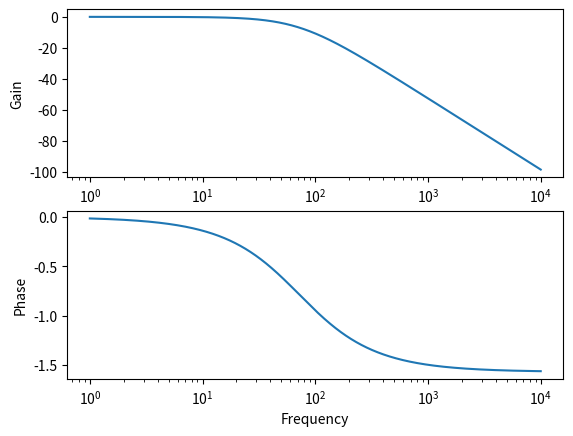

Recreate this plot in Python.
import math
import numpy as np
import matplotlib.pyplot as plt

pi = math.pi
R = 47000
C = 47e-9

omega_c = 1/(R*C)

def H(freq):
  h = 1/complex(1,(2*pi*freq)/(omega_c))
  return h

bandwidth = np.linspace(1,10000, num=1000000)
Adb = []
phase = []
for i in bandwidth:
  Adb.append( 20*math.log(abs(H(i))) )
  phase.append(-math.atan((2*pi*i)/(omega_c)))

plt.subplot(211)
plt.xscale("log")
plt.xlabel('Frequency')
plt.ylabel('Gain')
plt.plot(bandwidth, Adb)
plt.subplot(212)
plt.xscale("log")
plt.xlabel('Frequency')
plt.ylabel('Phase')
plt.plot(bandwidth, phase)
plt.show()
